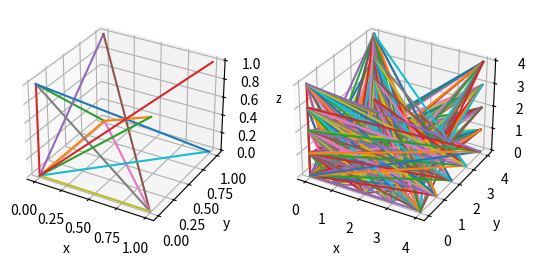

Recreate this plot in Python.
'''
 * @file C08TraversalScheme.cpp
 * [redacted]
 * @date 14.04.2019
'''

import matplotlib as mpl
from mpl_toolkits.mplot3d import Axes3D
import matplotlib.pyplot as plt

mpl.rcParams['legend.fontsize'] = 10

fig = plt.figure()
plots = [fig.add_subplot(1,2,1, projection='3d'),
         fig.add_subplot(1,2,2, projection='3d')]

####################### Old scheme #######################
# o = 0
# x = 1
# y = 2
# z = 3
# xy = 4
# yz = 5
# xz = 6
# xyz = 7
points1 = [[0,0,0], [1,0,0], [0,1,0], [0,0,1], [1,1,0],
         [0,1,1], [1,0,1], [1,1,1]]

dep1 = [[0,0], [0,2], [2,3], [0,3], [0,5], 
        [1,5], [1,2], [1,3], [0,1], [0,4], [4,3], [2,6], [0,6], [0,7]]

###################### New algorithm ######################
overlap = 4
points2 = []
dep2 = []

# generation of 3d coord representing single cells
for x in range(0,overlap+1):
    for y in range(0,overlap+1):
        for z in range(0,overlap+1):
            points2.append([x,y,z])

# generation of interactions between cells (3d coord)
for x in range(0,overlap+1):
    for y in range(0,overlap+1):
        for z in range(0,overlap+1):
            # index of current position
            index = ((overlap+1)**2)*x+y*(overlap+1)
            # origin (front left)
            dep2.append([z, index])
            # back left
            if y != overlap and z!= 0:
                dep2.append([(overlap+1)**2-overlap-1+z, index])
            # front right
            if x != overlap and (y != 0 or z!= 0):
                dep2.append([(overlap+1)**2*overlap+z, index])
            # back right
            if y != overlap and x != overlap and z!= 0:
                dep2.append([(overlap+1)**3-overlap-1+z, index])

###########################################################

for (p, points, dep) in zip(plots, [points1, points2], [dep1, dep2]):
    for (i, l) in enumerate(dep):
        line = [points[i] for i in l]
        [x,y,z] = zip(*line)
        p.plot(x, y, z, label=str(i)+": "+str(line))
    #p.legend()
    p.set_xlabel('x')
    p.set_ylabel('y')
    p.set_zlabel('z')

plt.show()
plt.savefig("pairs.pdf")
